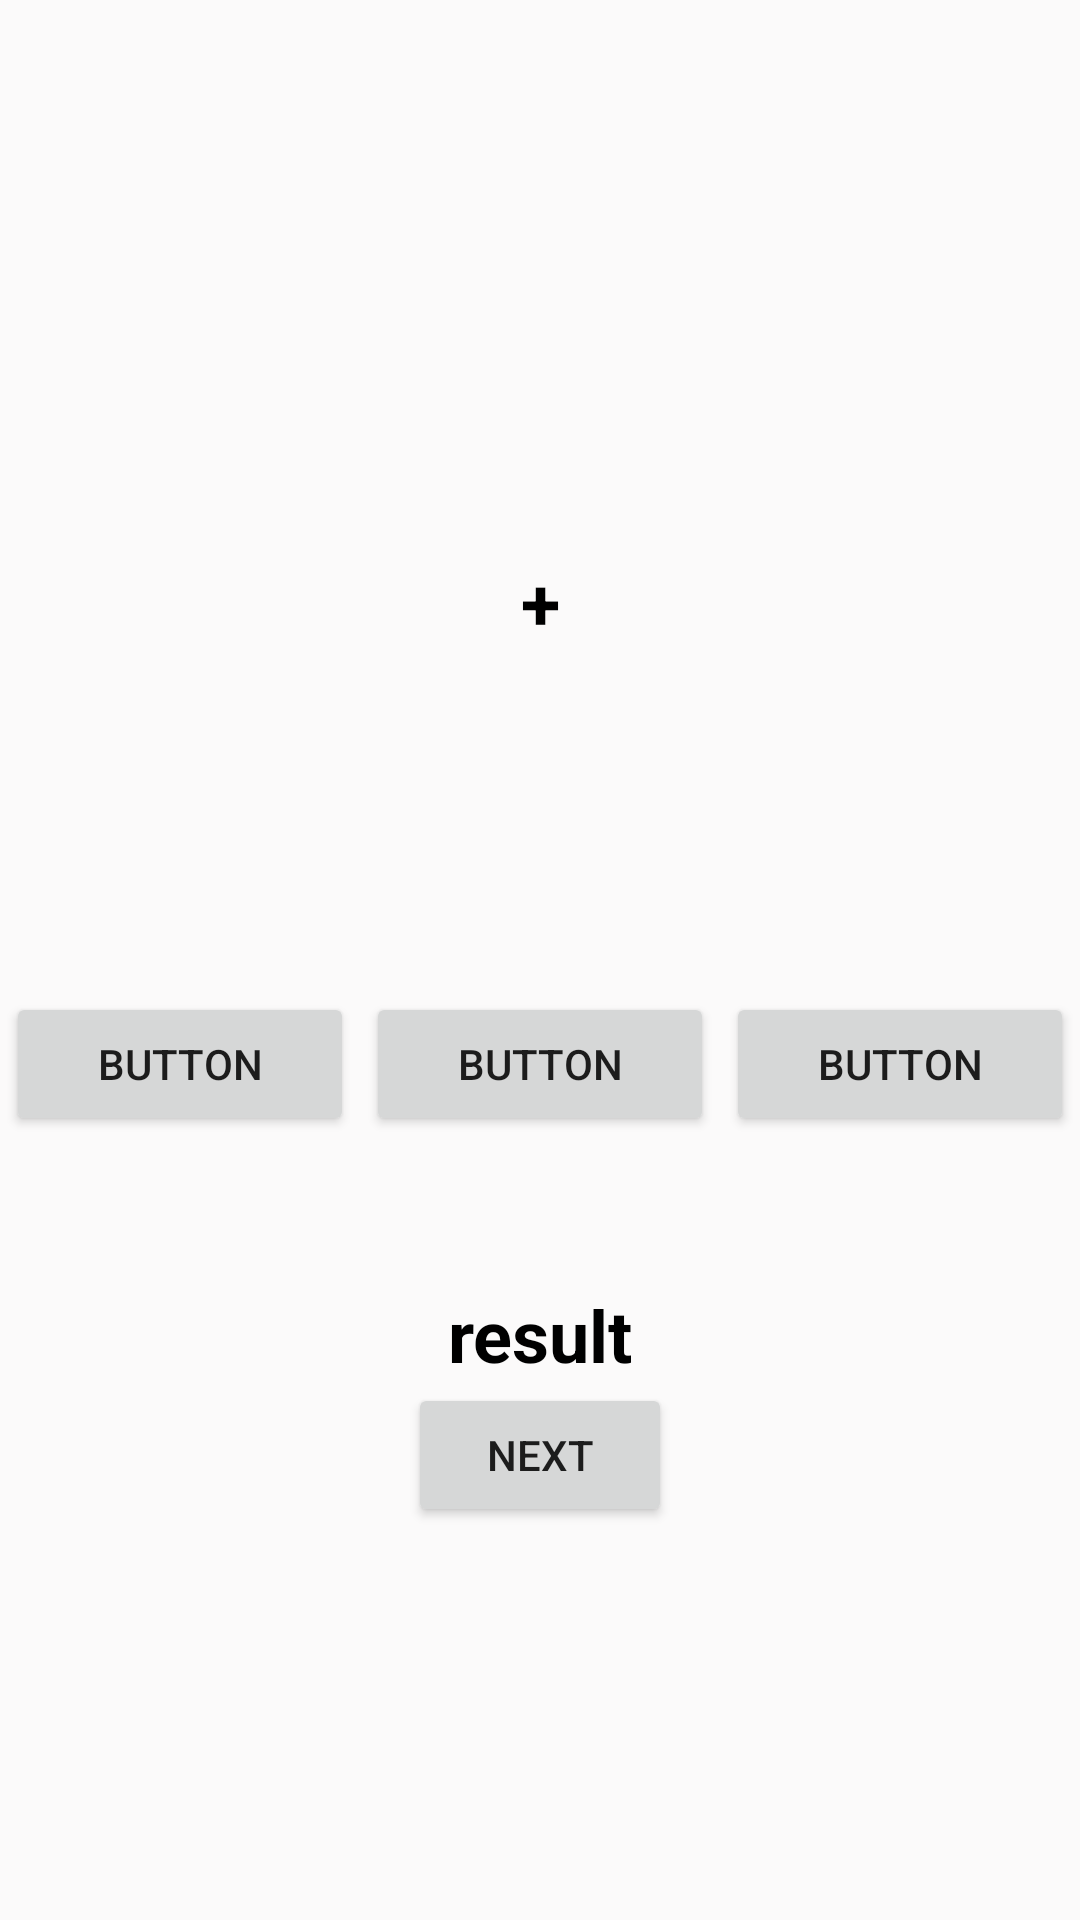

This screen was rendered from an Android layout file. Write that file and the resources it references.
<!-- AndroidManifest.xml: application theme Theme.DiceMath_A020 -->
<!-- res/layout/activity_exam.xml -->
<?xml version="1.0" encoding="utf-8"?>
<androidx.constraintlayout.widget.ConstraintLayout xmlns:android="http://schemas.android.com/apk/res/android"
    xmlns:app="http://schemas.android.com/apk/res-auto"
    xmlns:tools="http://schemas.android.com/tools"
    android:layout_width="match_parent"
    android:layout_height="match_parent"
    android:background="#FBFAFA"
    tools:context=".exam">

    <LinearLayout
        android:layout_width="match_parent"
        android:layout_height="match_parent"
        android:gravity="center"
        android:orientation="vertical"
        app:layout_constraintBottom_toBottomOf="parent"
        app:layout_constraintEnd_toEndOf="parent"
        app:layout_constraintStart_toStartOf="parent"
        app:layout_constraintTop_toTopOf="parent">

        <Space
            android:layout_width="wrap_content"
            android:layout_height="20dp"
            android:layout_weight="0" />

        <LinearLayout
            android:layout_width="match_parent"
            android:layout_height="wrap_content"
            android:gravity="center"
            android:orientation="horizontal">

            <ImageView
                android:id="@+id/exam_img1"
                android:layout_width="100dp"
                android:layout_height="100dp"
                android:layout_weight="1"
                app:srcCompat="@drawable/_1" />

            <TextView
                android:id="@+id/exam_operator"
                android:layout_width="wrap_content"
                android:layout_height="wrap_content"
                android:layout_weight="1"
                android:gravity="center"
                android:text="+"
                android:textColor="#000000"
                android:textSize="24sp"
                android:textStyle="bold" />

            <ImageView
                android:id="@+id/exam_img2"
                android:layout_width="100dp"
                android:layout_height="100dp"
                android:layout_weight="1"
                app:srcCompat="@drawable/_1" />
        </LinearLayout>

        <Space
            android:layout_width="match_parent"
            android:layout_height="80dp" />

        <LinearLayout
            android:layout_width="match_parent"
            android:layout_height="wrap_content"
            android:orientation="horizontal">

            <Button
                android:id="@+id/choice1"
                android:layout_width="wrap_content"
                android:layout_height="wrap_content"
                android:layout_marginLeft="2dp"
                android:layout_marginRight="2dp"
                android:layout_weight="1"
                android:onClick="onClick"
                android:text="Button" />

            <Button
                android:id="@+id/choice2"
                android:layout_width="wrap_content"
                android:layout_height="wrap_content"
                android:layout_marginLeft="2dp"
                android:layout_marginRight="2dp"
                android:layout_weight="1"
                android:onClick="onClick"
                android:text="Button" />

            <Button
                android:id="@+id/choice3"
                android:layout_width="wrap_content"
                android:layout_height="wrap_content"
                android:layout_marginLeft="2dp"
                android:layout_marginRight="2dp"
                android:layout_weight="1"
                android:onClick="onClick"
                android:text="Button" />
        </LinearLayout>

        <Space
            android:layout_width="match_parent"
            android:layout_height="50dp" />

        <TextView
            android:id="@+id/correct"
            android:layout_width="match_parent"
            android:layout_height="wrap_content"
            android:gravity="center"
            android:text="result"
            android:textColor="#000000"
            android:textSize="24sp"
            android:textStyle="bold" />

        <Button
            android:id="@+id/exam_next"
            android:layout_width="wrap_content"
            android:layout_height="wrap_content"
            android:onClick="next"
            android:text="NEXT" />

    </LinearLayout>
</androidx.constraintlayout.widget.ConstraintLayout>
<!-- resources referenced by this layout -->
<resources>
  <style name="Theme.DiceMath_A020" parent="Theme.MaterialComponents.DayNight.DarkActionBar">
          
          <item name="colorPrimary">@color/purple_500</item>
          <item name="colorPrimaryVariant">@color/purple_700</item>
          <item name="colorOnPrimary">@color/white</item>
          
          <item name="colorSecondary">@color/teal_200</item>
          <item name="colorSecondaryVariant">@color/teal_700</item>
          <item name="colorOnSecondary">@color/black</item>
          
          <item name="android:statusBarColor" tools:targetApi="l">?attr/colorPrimaryVariant</item>
          
      </style>
  <!-- not gathered from this repository: default colours our renderer supplied (Android Studio template values) -->
  <color name="purple_500">#FF6200EE</color>
  <color name="purple_700">#FF3700B3</color>
  <color name="teal_200">#FF03DAC5</color>
  <color name="teal_700">#FF018786</color>
  <color name="black">#FF000000</color>
  <color name="white">#FFFFFFFF</color>
</resources>
